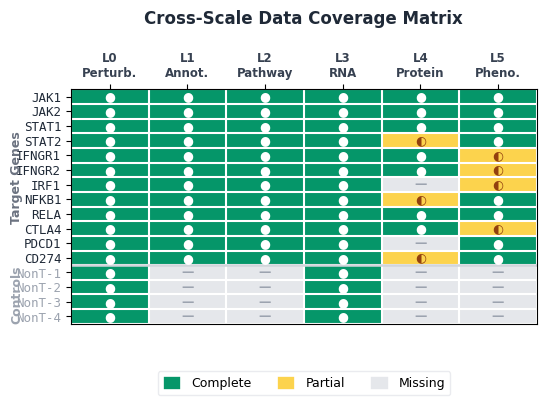

This chart was generated by the following Python code: (Note: this script raises an exception after producing the figure.)
#!/usr/bin/env python3
"""
Cross-Scale Coverage Heatmap — Publication-quality, properly sized for sn-jnl.
Designed for 5.5 inch display width at 200 DPI (1100 px).
Rendered at 0.85\textwidth (4.37in), scale factor 0.79.
"""

import matplotlib
matplotlib.use('Agg')
import matplotlib.pyplot as plt
import matplotlib.patches as mpatches
import numpy as np
from matplotlib.colors import ListedColormap, BoundaryNorm

FIGSIZE = (5.5, 4.5)
DPI = 200
OUTPUT = '/Applications/workspace/ailab/research/app/DeepSeek-GUI/paper/figures/cross-scale-coverage-heatmap.png'

# ── Data ──
genes = [
    'JAK1', 'JAK2', 'STAT1', 'STAT2', 'IFNGR1', 'IFNGR2',
    'IRF1', 'NFKB1', 'RELA', 'CTLA4', 'PDCD1', 'CD274',
    'NonT-1', 'NonT-2', 'NonT-3', 'NonT-4',
]
layers = ['L0\nPerturb.', 'L1\nAnnot.', 'L2\nPathway',
          'L3\nRNA', 'L4\nProtein', 'L5\nPheno.']

data = np.array([
    [2, 2, 2, 2, 2, 2],
    [2, 2, 2, 2, 2, 2],
    [2, 2, 2, 2, 2, 2],
    [2, 2, 2, 2, 1, 2],
    [2, 2, 2, 2, 2, 1],
    [2, 2, 2, 2, 2, 1],
    [2, 2, 2, 2, 0, 1],
    [2, 2, 2, 2, 1, 2],
    [2, 2, 2, 2, 2, 2],
    [2, 2, 2, 2, 2, 1],
    [2, 2, 2, 2, 0, 2],
    [2, 2, 2, 2, 1, 2],
    [2, 0, 0, 2, 0, 0],
    [2, 0, 0, 2, 0, 0],
    [2, 0, 0, 2, 0, 0],
    [2, 0, 0, 2, 0, 0],
])

cmap = ListedColormap(['#E5E7EB', '#FCD34D', '#059669'])
bounds = [-0.5, 0.5, 1.5, 2.5]
norm = BoundaryNorm(bounds, cmap.N)

plt.rcParams.update({'font.family': 'DejaVu Sans', 'font.size': 10})

fig, ax = plt.subplots(figsize=FIGSIZE, facecolor='white')
ax.set_facecolor('white')

im = ax.imshow(data, cmap=cmap, norm=norm, aspect='auto', interpolation='nearest')

# Grid
for i in range(data.shape[0] + 1):
    ax.axhline(i - 0.5, color='white', lw=1.5)
for j in range(data.shape[1] + 1):
    ax.axvline(j - 0.5, color='white', lw=1.5)

# Cell labels
for i in range(data.shape[0]):
    for j in range(data.shape[1]):
        val = data[i, j]
        labels = {0: '\u2014', 1: '\u25D0', 2: '\u25CF'}
        colors = {0: '#9CA3AF', 1: '#92400E', 2: '#FFFFFF'}
        ax.text(j, i, labels.get(val, str(val)), ha='center', va='center',
                fontsize=9, fontweight='bold', color=colors.get(val, '#000'))

# Axes
ax.set_xticks(range(len(layers)))
ax.set_xticklabels(layers, fontsize=8.5, fontweight='bold', color='#374151')
ax.xaxis.set_ticks_position('top')
ax.xaxis.set_label_position('top')

ax.set_yticks(range(len(genes)))
ax.set_yticklabels(genes, fontsize=9, fontfamily='DejaVu Sans Mono', color='#1F2937')

for i in range(12, 16):
    ax.get_yticklabels()[i].set_color('#9CA3AF')

# Group separator
ax.axhline(11.5, color='#D1D5DB', lw=1.8, ls='-')

# Group labels
ax.text(-1.2, 5.5, 'Target Genes', ha='center', va='center',
        fontsize=9, fontweight='bold', color='#6B7280', rotation=90)
ax.text(-1.2, 13.5, 'Controls', ha='center', va='center',
        fontsize=9, fontweight='bold', color='#9CA3AF', rotation=90)

# Legend
legend_elements = [
    mpatches.Patch(facecolor='#059669', edgecolor='white', linewidth=1.2, label='Complete'),
    mpatches.Patch(facecolor='#FCD34D', edgecolor='white', linewidth=1.2, label='Partial'),
    mpatches.Patch(facecolor='#E5E7EB', edgecolor='white', linewidth=1.2, label='Missing'),
]
leg = ax.legend(handles=legend_elements, loc='lower center',
                bbox_to_anchor=(0.5, -0.33), ncol=3,
                frameon=True, fancybox=True, edgecolor='#E5E7EB',
                fontsize=9, handleheight=1.3, handlelength=1.5)
leg.get_frame().set_facecolor('white')

ax.set_title('Cross-Scale Data Coverage Matrix', fontsize=12, fontweight='bold',
             color='#1F2937', pad=20)

plt.tight_layout(pad=1.0)
fig.savefig(OUTPUT, dpi=DPI, facecolor='white', edgecolor='none',
            bbox_inches='tight', pad_inches=0.2)
plt.close(fig)
print(f'Fig. 7 saved -> {OUTPUT}')
